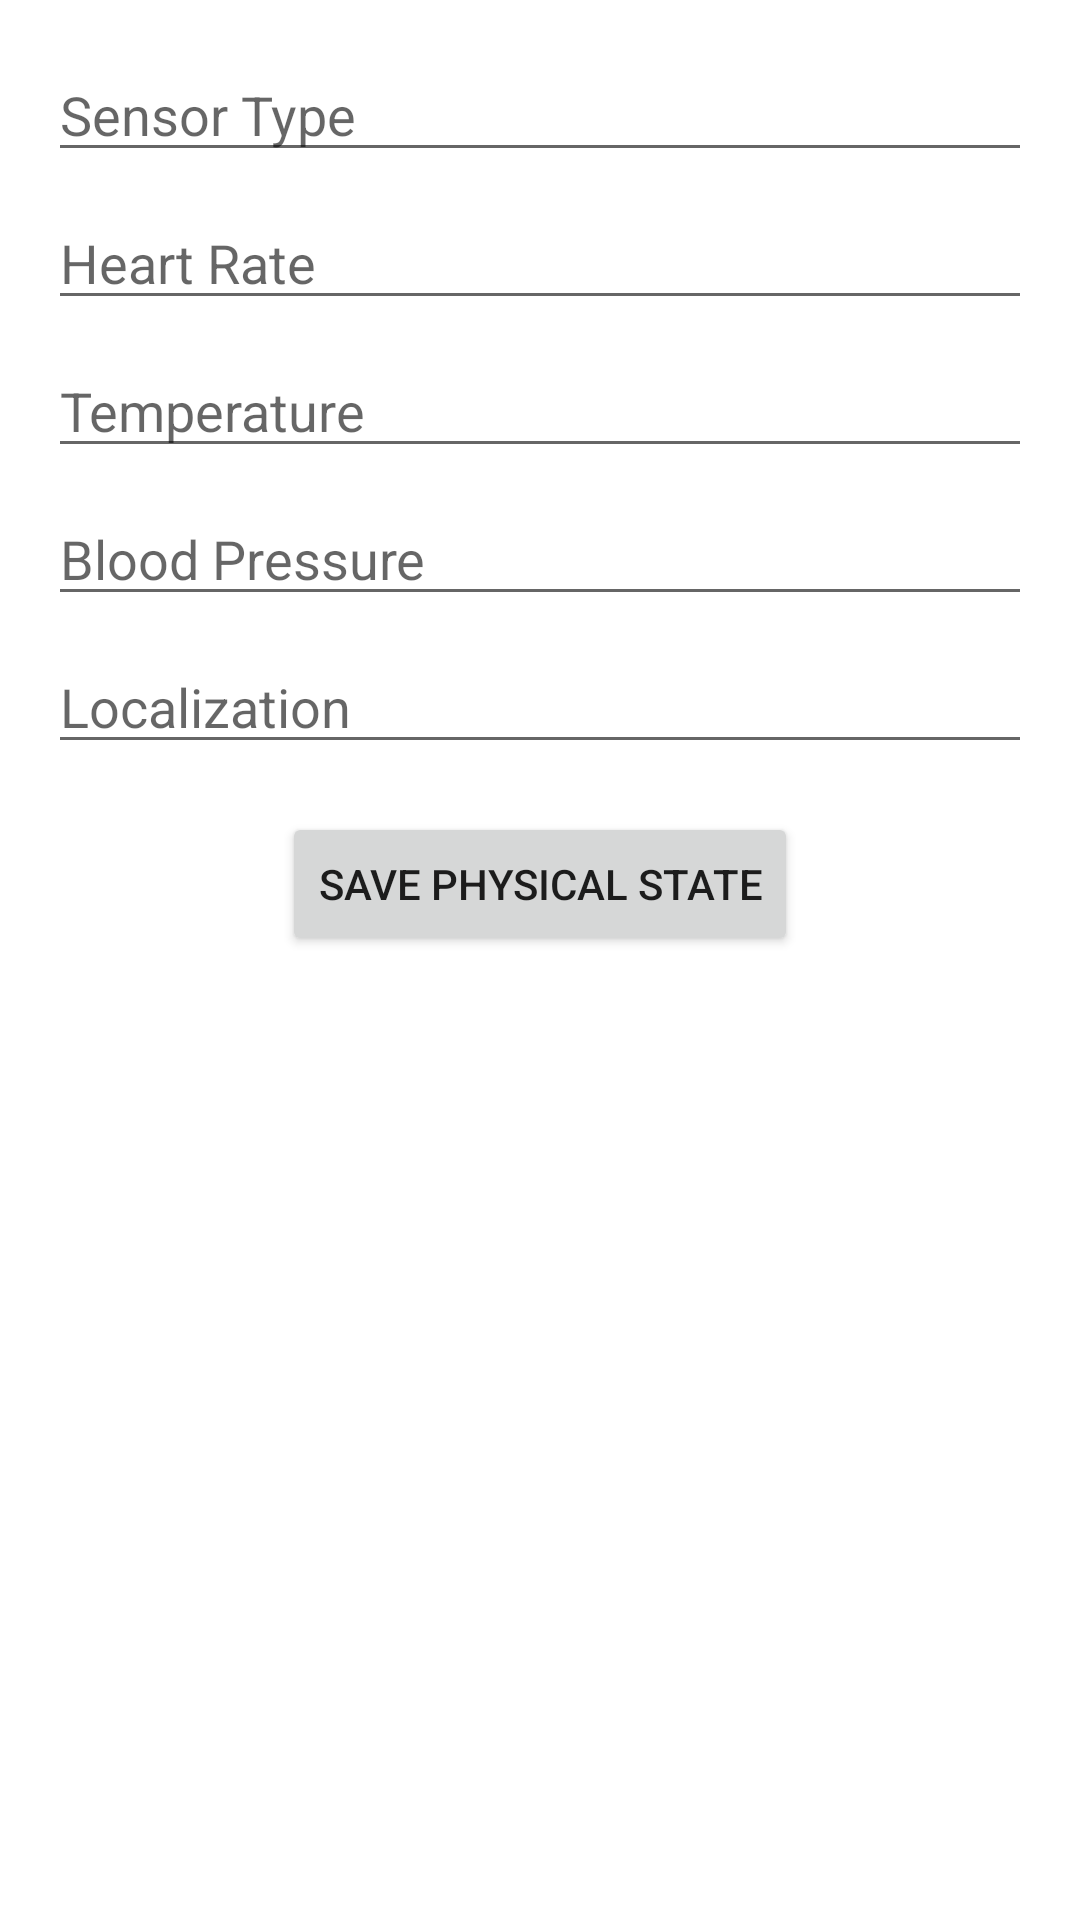

This screen was rendered from an Android layout file. Write that file and the resources it references.
<!-- AndroidManifest.xml: application theme Theme.SafetyShield -->
<!-- res/layout/activity_add_health_reading.xml -->
<RelativeLayout xmlns:android="http://schemas.android.com/apk/res/android"
    xmlns:tools="http://schemas.android.com/tools"
    android:layout_width="match_parent"
    android:layout_height="match_parent"
    android:padding="16dp"
    tools:context=".AddPhysicalStateActivity">

    <EditText
        android:id="@+id/sensorTypeEditText"
        android:layout_width="match_parent"
        android:layout_height="wrap_content"
        android:hint="@string/sensor_type_hint" />

    <EditText
        android:id="@+id/heartRateEditText"
        android:layout_width="match_parent"
        android:layout_height="wrap_content"
        android:layout_below="@id/sensorTypeEditText"
        android:layout_marginTop="8dp"
        android:hint="@string/heart_rate_hint"
        android:inputType="numberDecimal" />

    <EditText
        android:id="@+id/temperatureEditText"
        android:layout_width="match_parent"
        android:layout_height="wrap_content"
        android:layout_below="@id/heartRateEditText"
        android:layout_marginTop="8dp"
        android:hint="@string/temperature_hint"
        android:inputType="numberDecimal" />

    <EditText
        android:id="@+id/bloodPressureEditText"
        android:layout_width="match_parent"
        android:layout_height="wrap_content"
        android:layout_below="@id/temperatureEditText"
        android:layout_marginTop="8dp"
        android:hint="@string/blood_pressure_hint" />

    <EditText
        android:id="@+id/localizationEditText"
        android:layout_width="match_parent"
        android:layout_height="wrap_content"
        android:layout_below="@id/bloodPressureEditText"
        android:layout_marginTop="8dp"
        android:hint="@string/localization_hint" />

    <Button
        android:id="@+id/savePhysicalStateButton"
        android:layout_width="wrap_content"
        android:layout_height="wrap_content"
        android:layout_below="@id/localizationEditText"
        android:layout_centerHorizontal="true"
        android:layout_marginTop="16dp"
        android:text="@string/save_physical_state_button" />

</RelativeLayout>
<!-- resources referenced by this layout -->
<resources>
  <string name="blood_pressure_hint">Blood Pressure</string>
  <string name="heart_rate_hint">Heart Rate</string>
  <string name="localization_hint">Localization</string>
  <string name="save_physical_state_button">Save Physical State</string>
  <string name="sensor_type_hint">Sensor Type</string>
  <string name="temperature_hint">Temperature</string>
  <style name="Theme.SafetyShield" parent="Theme.MaterialComponents.DayNight.DarkActionBar">
          
          <item name="colorPrimary">@color/green</item>
          <item name="colorPrimaryVariant">@color/dark_green</item>
          <item name="colorOnPrimary">@color/white</item>
          
          <item name="colorSecondary">@color/teal_200</item>
          <item name="colorSecondaryVariant">@color/teal_700</item>
          <item name="colorOnSecondary">@color/black</item>
          
          <item name="android:statusBarColor" tools:targetApi="l">?attr/colorPrimaryVariant</item>
          
      </style>
  <color name="green">#80bd80</color>
  <color name="dark_green">#297529</color>
  <color name="white">#FFFFFFFF</color>
  <color name="teal_200">#FF03DAC5</color>
  <color name="teal_700">#FF018786</color>
  <color name="black">#FF000000</color>
</resources>
